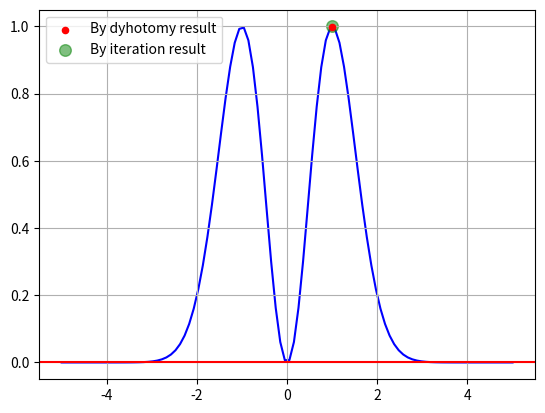

Here is the Python script that generated this plot:
import numpy as np
import matplotlib.pyplot as plt

a = 0.1
b = 2.0
# точність
eps = 0.001
max_iterations = 1000

y_values = []

def fun(x):
    return x**2 * np.e**(1-x**2)

#метод дихотомії
def dyhotomy(a, b, eps):
    while (b - a) >= eps:
        c = (a + b) / 2

        if fun(c) > fun(b):
            b = c
        else:
            a = c

    return (a + b) / 2

result_dyhotomy = dyhotomy(a, b, eps)
print(f"Максимальна точка в межах від {a} до {b} x = {result_dyhotomy}, y = {fun(result_dyhotomy)}")
plt.scatter(result_dyhotomy, fun(result_dyhotomy), color='red', s=20, zorder=2)

#метод ітерацій
def iteration(a, b, eps):
    x0 = fun(a)
    max_iterations = 1000
    i = 0

    while i < max_iterations:
        x1 = x0 + eps
        if x1 != b:
            if fun(x1) > fun(x0):
                x0 = x1
            else:
                break
        i += 1
    return abs(x0)

result_iteration = iteration(a, b, eps)
print(f"Максимальна точка в межах від {a} до {b} x = {result_iteration}, y = {fun(result_iteration)}")
plt.scatter(result_iteration, fun(result_iteration), color='green', s=70, alpha= 0.5, zorder=1)

#графік
x_value = np.linspace(-5, 5, 100)
for x in x_value:
    y_values.append(fun(x))

y_value = y_values
plt.plot(x_value, y_value, color='blue', zorder=0)
plt.axhline(y=0, color="red")
plt.legend(['By dyhotomy result', 'By iteration result'], loc='upper left')
plt.grid()
plt.show()







